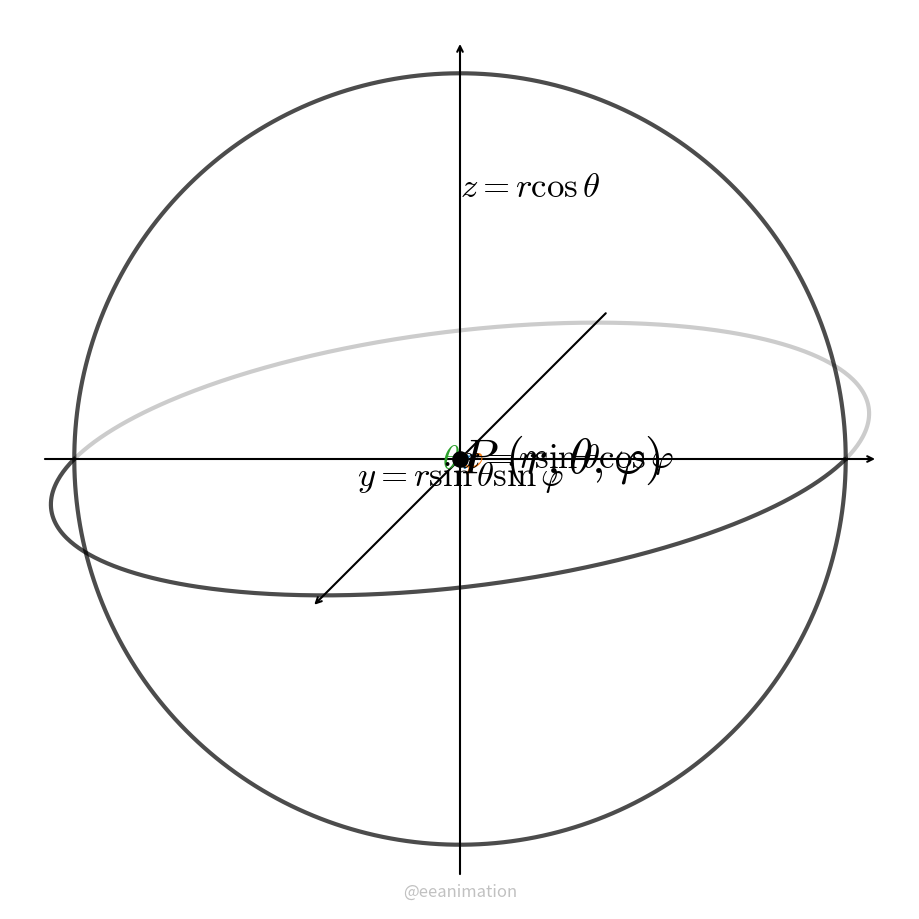

Reproduce this figure in Python. (Note: this script raises an exception after producing the figure.)
from matplotlib import pyplot,animation,cm,patches,path
import numpy as np
pyplot.rcParams.update({"font.family":"sans-serif", "mathtext.fontset":"cm"})
def d32(xyz): #from 3d to 2d cabinet projection
  theta=np.pi/4
  x=xyz[1]-xyz[0]*np.sin(theta)/2
  y=xyz[2]-xyz[0]*np.cos(theta)/2
  return np.array([x,y])
Nf=600
r=.6
theta=np.pi/4
theta_lst=np.linspace(0,theta,Nf)
rho = r*np.sin(theta)
phi=np.linspace(0,np.pi*2,Nf)
x=rho*np.cos(phi)
y=rho*np.sin(phi)
phi1=np.linspace(0,np.pi,Nf)
x1=r*np.cos(phi1)
y1=r*np.sin(phi1)
z1=x*0
z2=r*np.cos(theta)+x*0
arc1=[d32([x[k],y[k],0]) for k in range(len(phi))] #points
arc1x=[d32([x[k],0,0]) for k in range(len(phi))] #points
arc1y=[d32([0,y[k],0]) for k in range(len(phi))] #points
arc1phi=[d32([x1[k],y1[k],0]) for k in range(len(phi))] #points
arc1line=d32([x,y,z1]) #line
arc2line=d32([x,y,z2]) #line
arc2=[d32([x[k],y[k],z2[k]]) for k in range(len(phi))] #points

circle_yz = d32([0*phi,r*np.cos(phi),r*np.sin(phi)])
circle_xy = d32([r*np.cos(phi-np.pi/2),r*np.sin(phi-np.pi/2),0*phi])
cl = list(cm.tab10.colors) #colors of lines
fig = pyplot.figure(figsize=([9,9]))
xlim=[-.7,.7];ylim=[-.7,.7]
ax = fig.add_axes([0,0,1,1],xlim=xlim,ylim=ylim);ax.axis('off')

xyzmax=.65
pmax=[d32((xyzmax,0,0)),d32((0,xyzmax,0)),d32((0,0,xyzmax))]
pmin=[d32((-xyzmax,0,0)),d32((0,-xyzmax,0)),d32((0,0,-xyzmax))]
[ax.annotate('',pmax[k],pmin[k],arrowprops=dict(arrowstyle='->',lw=1.5,color='k')) for k in range(3)] #x,y,z-axis
ax.plot(circle_yz[0],circle_yz[1],c='k',lw=3,alpha=.7)
ax.plot(circle_xy[0][:Nf//2],circle_xy[1][:Nf//2],c='k',lw=3,alpha=.7)
ax.plot(circle_xy[0][Nf//2:],circle_xy[1][Nf//2:],c='k',lw=3,alpha=.2)
ax.text(0,z2[0],r'$z=r\cos\theta$',size=25,va='center')
lines = [ax.plot([],[],c=cl[k],lw=[3,3,2][k])[0] for k in range(3)]
lines += [ax.plot([],[],c=cl[1],lw=2)[0]]
lines += [ax.plot([],[],'--',c=cl[0],lw=1.5)[0] for k in range(3)]
lines += [ax.plot([],[],'-',c=cl[0],lw=1.5,alpha=.7)[0] for k in range(2)]
lines += [ax.plot([],[],'-',c='k',lw=2,alpha=[.2,.6][k])[0] for k in range(2)]
txts=[ax.text(0,0,[r'$r$',r'$\varphi$',r'$\theta$'][k],c=cl[k],size=25,va='center',ha=['left','left','right'][k]) for k in range(3)]
txts+=[ax.text(0,0,r'$P\ (r,\theta,\varphi)$',size=35,va='center')]
txts+=[ax.text(0,0,[r'$x=r\sin\theta\cos\varphi$',r'$y=r\sin\theta\sin\varphi$'][k],size=25,ha=['left','center'][k],va=['center','top'][k]) for k in range(2)]
pointP=ax.scatter(0,0,s=120,marker='o',c='k',zorder=4)
def animate(i):
  if i%50==0: print(i)
  arctheta=d32([r*np.cos(phi[i])*np.sin(theta_lst),r*np.sin(phi[i])*np.sin(theta_lst),r*np.cos(theta_lst)])
  arclongtitude=d32([r*np.cos(phi[i])*np.sin(phi),r*np.sin(phi[i])*np.sin(phi),r*np.cos(phi)])
  pointP.set_offsets(arc2[i])
  lines[0].set_data([arc2[i][0],0],[arc2[i][1],0]) #r
  lines[1].set_data(arc2line[0][:i+1],arc2line[1][:i+1])#arc phi
  lines[2].set_data(arctheta[0]*.4,arctheta[1]*.4) #arc theta
  lines[3].set_data(.2*arc1line[0][:i+1],.2*arc1line[1][:i+1])
  lines[4].set_data([arc2[i][0],0],[arc2[i][1],z2[0]])
  lines[5].set_data([arc1x[i][0],arc1[i][0]],[arc1x[i][1],arc1[i][1]])
  lines[6].set_data([arc1y[i][0],arc1[i][0]],[arc1y[i][1],arc1[i][1]])
  lines[7].set_data([0,arc1[i][0]],[0,arc1[i][1]])
  lines[8].set_data([arc1[i][0],arc2[i][0]],[arc1[i][1],arc2[i][1]])
  if (phi[i]+np.pi/2)%(np.pi*2)<np.pi:
    lines[10].set_data(arclongtitude[0][:Nf//2],arclongtitude[1][:Nf//2])
    lines[9].set_data(arclongtitude[0][Nf//2:],arclongtitude[1][Nf//2:])
  else:
    lines[9].set_data(arclongtitude[0][:Nf//2],arclongtitude[1][:Nf//2])
    lines[10].set_data(arclongtitude[0][Nf//2:],arclongtitude[1][Nf//2:])
  txts[0].set_position((arc2[i][0]/2,arc2[i][1]/2))
  txts[1].set_position((arc1phi[i][0]*.3,arc1phi[i][1]*.3))
  txts[3].set_position((arc2[i][0],arc2[i][1]))
  txts[4].set_position((arc1x[i][0],arc1x[i][1]))
  txts[5].set_position((arc1y[i][0],arc1y[i][1]))
  txts[2].set_position((d32([.45*r*np.sin(theta/2)*np.cos(phi[i]),.45*r*np.sin(theta/2)*np.sin(phi[i]),.45*r*np.cos(theta/2)])[0],
                        d32([.45*r*np.sin(theta/2)*np.cos(phi[i]),.45*r*np.sin(theta/2)*np.sin(phi[i]),.45*r*np.cos(theta/2)])[1])) #theta
  return
ax.text(np.average(ax.get_xlim()),ax.get_ylim()[0]*.99+ax.get_ylim()[1]*.01,r'@eeanimation',size=12,c='.2',alpha=.3,ha='center',va='bottom')
anim = animation.FuncAnimation(fig, animate, frames=len(phi), interval=20)
anim.save("sph2cart.mp4",writer=animation.FFMpegWriter(fps=50),dpi=200)

